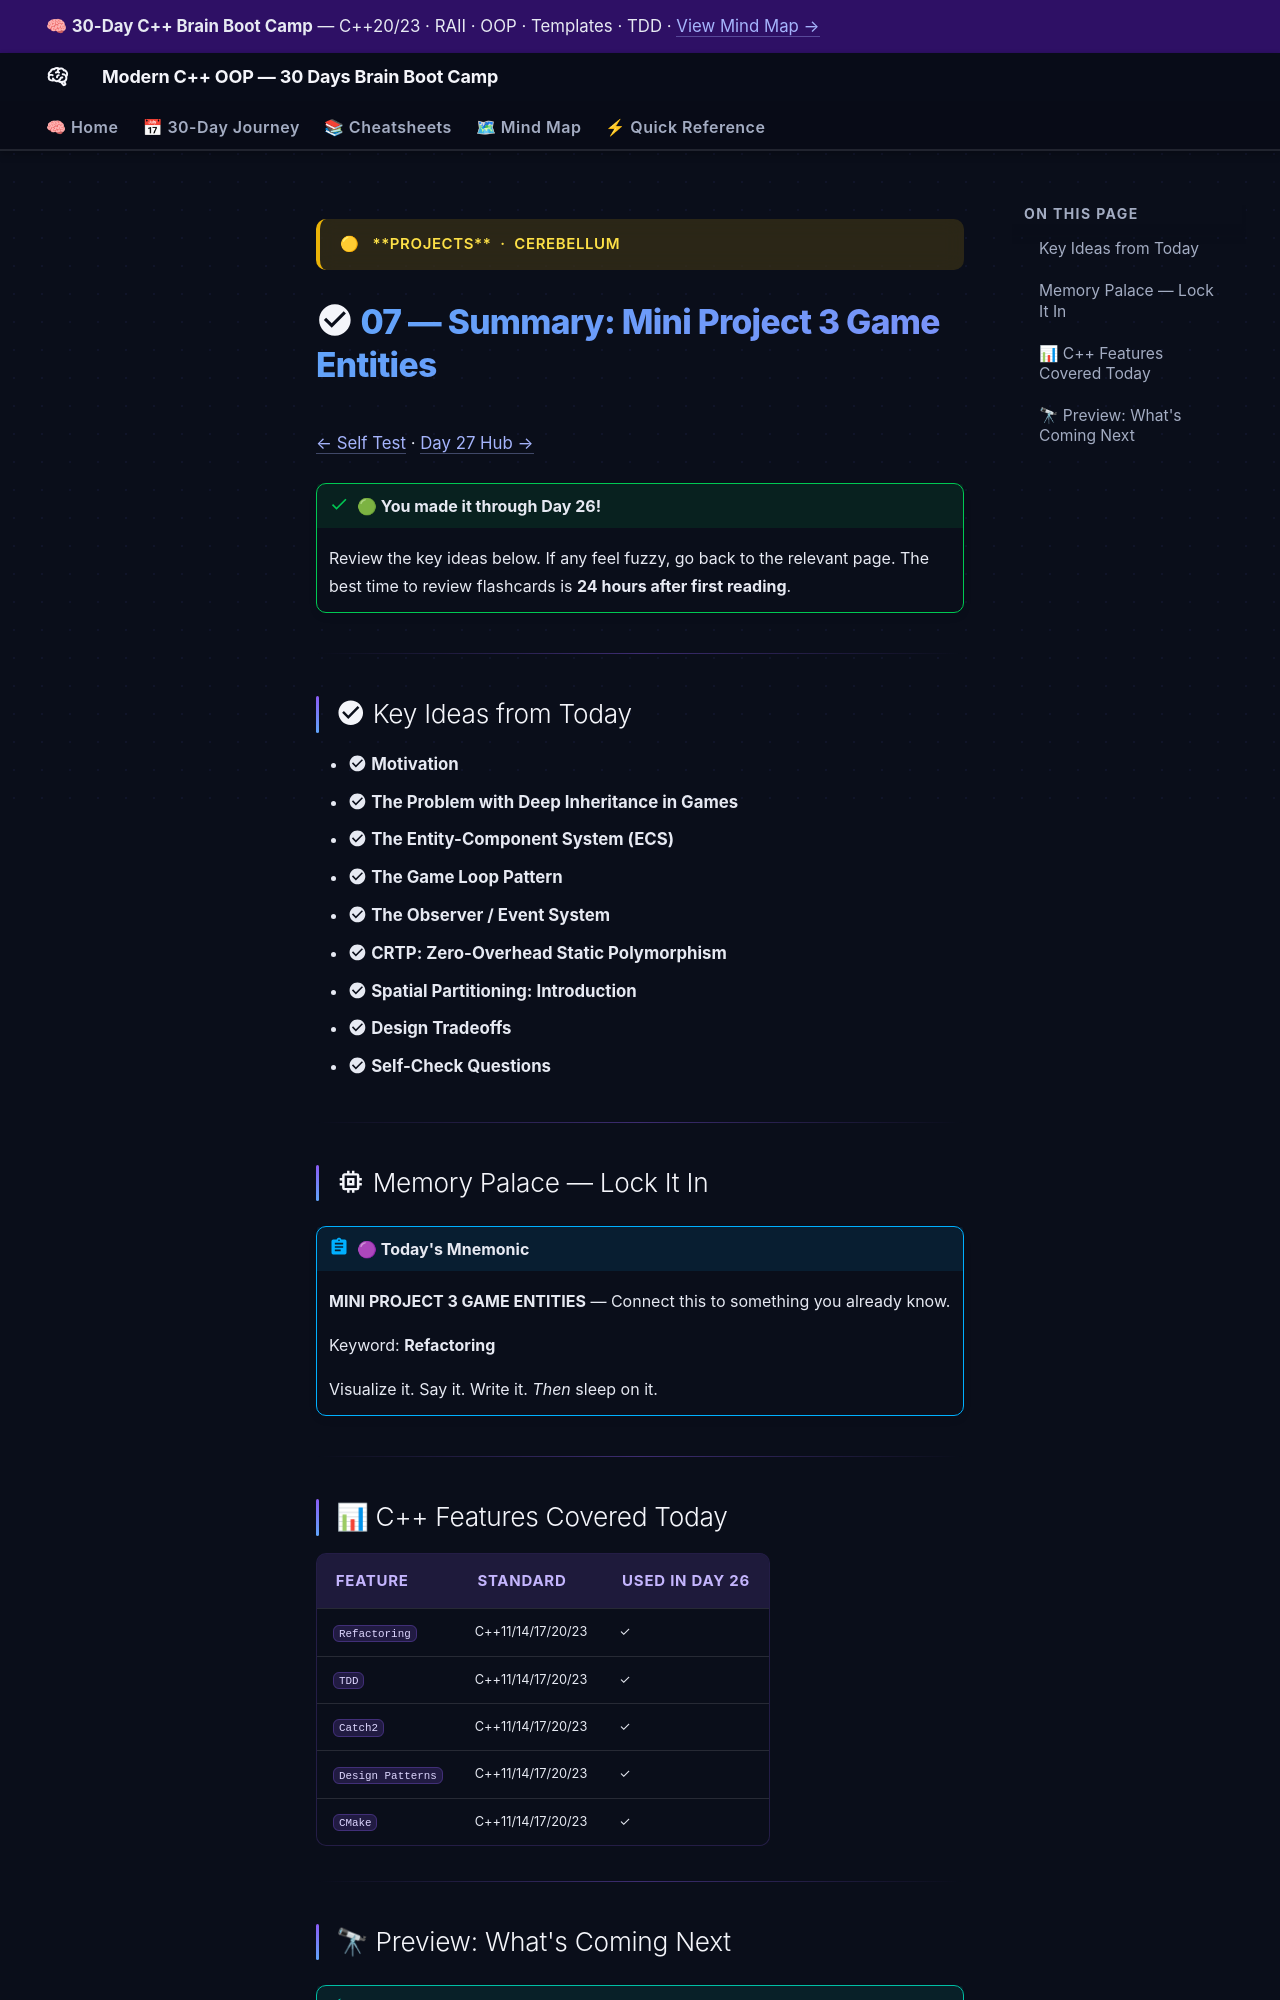

repository: AI-Maddy/Learn-Modern-CPP-OOP-30-Days · page: days/day-26/07-summary/index.html · generator: mkdocs

---
title: "07 — Summary · Day 26"
---

<div class="brain-cluster-banner" data-cluster="projects">
  🟡 &nbsp; **Projects** &nbsp;·&nbsp; Cerebellum
</div>



# :material-check-circle: 07 — Summary: Mini Project 3 Game Entities

[← Self Test](06-self-test.md) · [Day 27 Hub →](../day-27/index.md)

!!! success "🟢 You made it through Day 26!"
    Review the key ideas below. If any feel fuzzy, go back to the relevant page.
    The best time to review flashcards is **24 hours after first reading**.

---

## :material-check-circle: Key Ideas from Today

- :material-check-circle: **Motivation**
- :material-check-circle: **The Problem with Deep Inheritance in Games**
- :material-check-circle: **The Entity-Component System (ECS)**
- :material-check-circle: **The Game Loop Pattern**
- :material-check-circle: **The Observer / Event System**
- :material-check-circle: **CRTP: Zero-Overhead Static Polymorphism**
- :material-check-circle: **Spatial Partitioning: Introduction**
- :material-check-circle: **Design Tradeoffs**
- :material-check-circle: **Self-Check Questions**

---

## :material-memory: Memory Palace — Lock It In


!!! abstract "🟣 Today's Mnemonic"
    **MINI PROJECT 3 GAME ENTITIES** — Connect this to something you already know.

    Keyword: **Refactoring**

    Visualize it. Say it. Write it. *Then* sleep on it.


---
